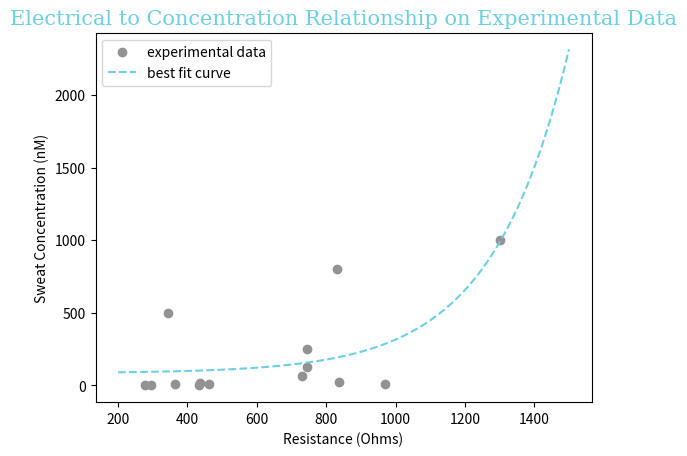

The matplotlib source for this figure:
# Source on numpy data types: Johnson, J. Python Numpy Tutorial (with
# Jupyter and Colab). CS231n Convolutional Neural Networks for Visual
# Recognition. https://cs231n.github.io/python-numpy-tutorial/ (accessed
# September 4, 2021).

# Source:
# https://www.geeksforgeeks.org/plot-mathematical-expressions-in-python-using-matplotlib/
from numpy import linspace
from matplotlib import pyplot
import matplotlib.pyplot as plt
from scipy.optimize import curve_fit
from numpy import array
# We expect Concentration to vary with the exponential of Resistance.
# Source: Cai, H.; Lee T.M.; Hsing, I. Label-free protein recognition
# using an aptamer-based impedance measurement assay. Sensors and
# Actuators B: Chemical. 2006, 114, 433-437.
from numpy import exp

# Resistance data for CRP measured with a multimeter
xdata = array([294, 433, 279, 461, 364, 970, 435,
              838, 730, 745, 745, 345, 830, 1300])

#
ydata = array([0,
               1.6,
               3.13,
               6.25,
               7.8,
               12.5,
               15.63,
               25,
               62.5,
               125,
               250,
               500,
               800,
               1000])  # corresponding Sweat Concentration data for CRP


# Source: kennytm, 2010. How to do exponential and logarithmic curve
# fitting in Python? I found only polynomial fitting. stack overflow.
# https://stackoverflow.com/questions/3433486/how-to-do-exponential-and-logarithmic-curve-fitting-in-python-i-found-only-poly
# (accessed September 4, 2021).

# a, b, c, and d are parameters (constants) to be determined, t is
# Resistance, and a + b*log(t) is Concentration
# p0 is our initial guesses for a, b, c, and d, respectively.
# We don't use covariance, just storing it because curve_fit yields two
# outputs.
params, covariance = curve_fit(
    lambda t, a, b, c, d: a + b * exp(c * t + d), xdata, ydata, p0=(0, 1, (1 / 700), 30))

print(f'a, b, c, and d: {params}')

print(
    f'Equation predicting CRP Sweat Concentration (y) from Resistance (x): {params[0]} + {params[1]}e^({params[2]}x + {params[3]})')

# Allows for the graphing of the determined equation as a smooth curve
xdata_displayed = linspace(200, 1500, 100) # creates 100 data points of Resistance evenly spaced from 200 Ohms to 1500 Ohms


# Source on how to specify colors: https://matplotlib.org/stable/tutorials/colors/colors.html#sphx-glr-tutorials-colors-colors-py
# Source for hexidecimal code of color: https://www.color-hex.com/color/6ccfe2
# Source on formatting matplotlib:
# https://towardsdatascience.com/all-your-matplotlib-questions-answered-420dd95cb4ff
font1 = {'family': 'serif', 'color': '#6ccfe2'}

# Graphs the experimental data points themselves
pyplot.scatter(xdata, ydata, label='experimental data', color='#929292')

# Graphs the determined equation as a smooth curve
plt.plot(xdata_displayed,
         params[0] + params[1] * exp(params[2] * xdata_displayed + params[3]),
         label='best fit curve',
         color='#6ccfe2',
         linestyle='--')
plt.legend()
plt.ylabel('Sweat Concentration (nM)', fontsize=10)  # for y label
plt.xlabel('Resistance (Ohms)', fontsize=10)  # for x label
plt.title(
    'Electrical to Concentration Relationship on Experimental Data',
    fontdict=font1,
    fontsize=15)  # source: https://www.w3schools.com/python/matplotlib_labels.asp


# Source: Munir, 2016. Matplotlib plots aren't shown when running file
# from bash terminal. stack overflow.
# https://stackoverflow.com/questions/36269746/matplotlib-plots-arent-shown-when-running-file-from-bash-terminal
# (accessed September 9, 2021).
plt.show()
